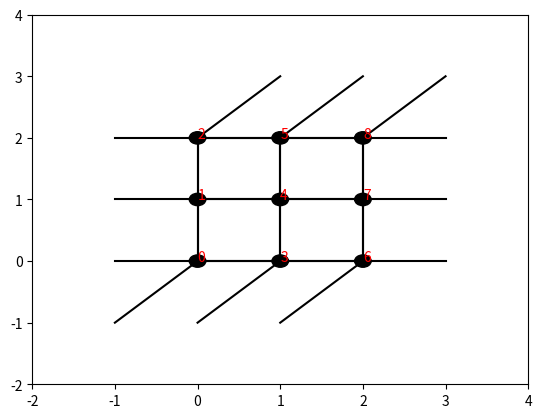

Python code for this plot: (Note: this script raises an exception after producing the figure.)
from __future__ import print_function
import matplotlib.pyplot as plt
import numpy as np
StoneRadius=.4
NodeRadius=.1

def __main__():


    ###First we define a small lattice
    ###The lattice has the folloing amound if inofmations
    # * Lattice-number
    # * List of Neighbours
    # * Physical positions (x,y)
    # * Ocvupancy: 0=empty,1=white,-1=black
    # * stone visibilty: 0=both,1=only white,-1=only black

    PositionsList=make_board(3,3)    
    LinkList=get_link_list(PositionsList)
    
    print("PositionsList:\n",PositionsList)
    print("LinkList:\n",LinkList)
    [minx,maxx,miny,maxy]=get_min_max(PositionsList)

    plot_lattice(PositionsList,LinkList)
    plot_stones(PositionsList)
    #plt.axis('equal')
    plt.xlim((minx-2,maxx+2))
    plt.ylim((miny-2,maxy+2))
    plt.show(block=False)
    raw_input("Press Enter")

def make_board(nx,ny):
    List=[]
    Nodes=nx*ny
    for ix in range(nx):
        for iy in range(ny):
            id=iy+ix*nx
            ixp=np.mod(iy+(ix+1)*nx,Nodes)
            ixm=np.mod(iy+(ix-1)*nx,Nodes)
            iyp=np.mod(iy+1+(ix)*nx,Nodes)
            iym=np.mod(iy-1+(ix)*nx,Nodes)
            List.append((id,[ixp,ixm,iyp,iym],ix,iy,0,0))
    return List
def plot_stone(PL):
    ax=plt.gcf().gca()
    if PL[4]==0:
        circle = plt.Circle((PL[2], PL[3]), NodeRadius, color='k')
        ax.add_artist(circle)
    elif PL[4]==1:
        circle = plt.Circle((PL[2], PL[3]), StoneRadius, color='grey')
        ax.add_artist(circle)
        circle = plt.Circle((PL[2], PL[3]), StoneRadius, color='k',fill=False)
        ax.add_artist(circle)
    elif PL[4]==-1:
        circle = plt.Circle((PL[2], PL[3]), StoneRadius, color='k')
        ax.add_artist(circle)
    plt.text(PL[2], PL[3],str(PL[0]),color='r')
        
def plot_stones(PList):
    [ plot_stone(PL) for PL in PList]
    
def get_min_max(PList):
    minx=np.min([PL[2] for PL in PList])
    miny=np.min([PL[3] for PL in PList])
    maxx=np.max([PL[2] for PL in PList])
    maxy=np.max([PL[3] for PL in PList])
    return minx,maxx,miny,maxy
    

def get_link_list(PList):
    from itertools import chain
    return list(chain.from_iterable([ [ (PX[0],y) for y in PX[1]] for PX in PList]))

def plot_lattice(PList,Llist):
    [minx,maxx,miny,maxy]=get_min_max(PList)
    DeltaX=maxx-minx+1
    DeltaY=maxy-miny+1
    [ plot_line(PList[L[0]],PList[L[1]],DeltaX,DeltaY) for L in Llist]

def plot_line(P1,P2,DX,DY):
    V1=np.array([P1[2],P1[3]])
    V2List=[np.array([P2[2],P2[3]])
     ,np.array([P2[2],P2[3]+DY])
     ,np.array([P2[2],P2[3]-DY])
     ,np.array([P2[2]+DX,P2[3]])
     ,np.array([P2[2]+DX,P2[3]+DY])
     ,np.array([P2[2]+DX,P2[3]-DY])
     ,np.array([P2[2]-DX,P2[3]])
     ,np.array([P2[2]-DX,P2[3]+DY])
     ,np.array([P2[2]-DX,P2[3]-DY])]
    #print("V2List:",V2List)
    DistNo=np.argmin([np.linalg.norm(V1-V2) for V2 in V2List])
    plt.plot((V1[0],V2List[DistNo][0]),(V1[1],V2List[DistNo][1]),'-k')
    
if __name__ == '__main__' :
    __main__()
